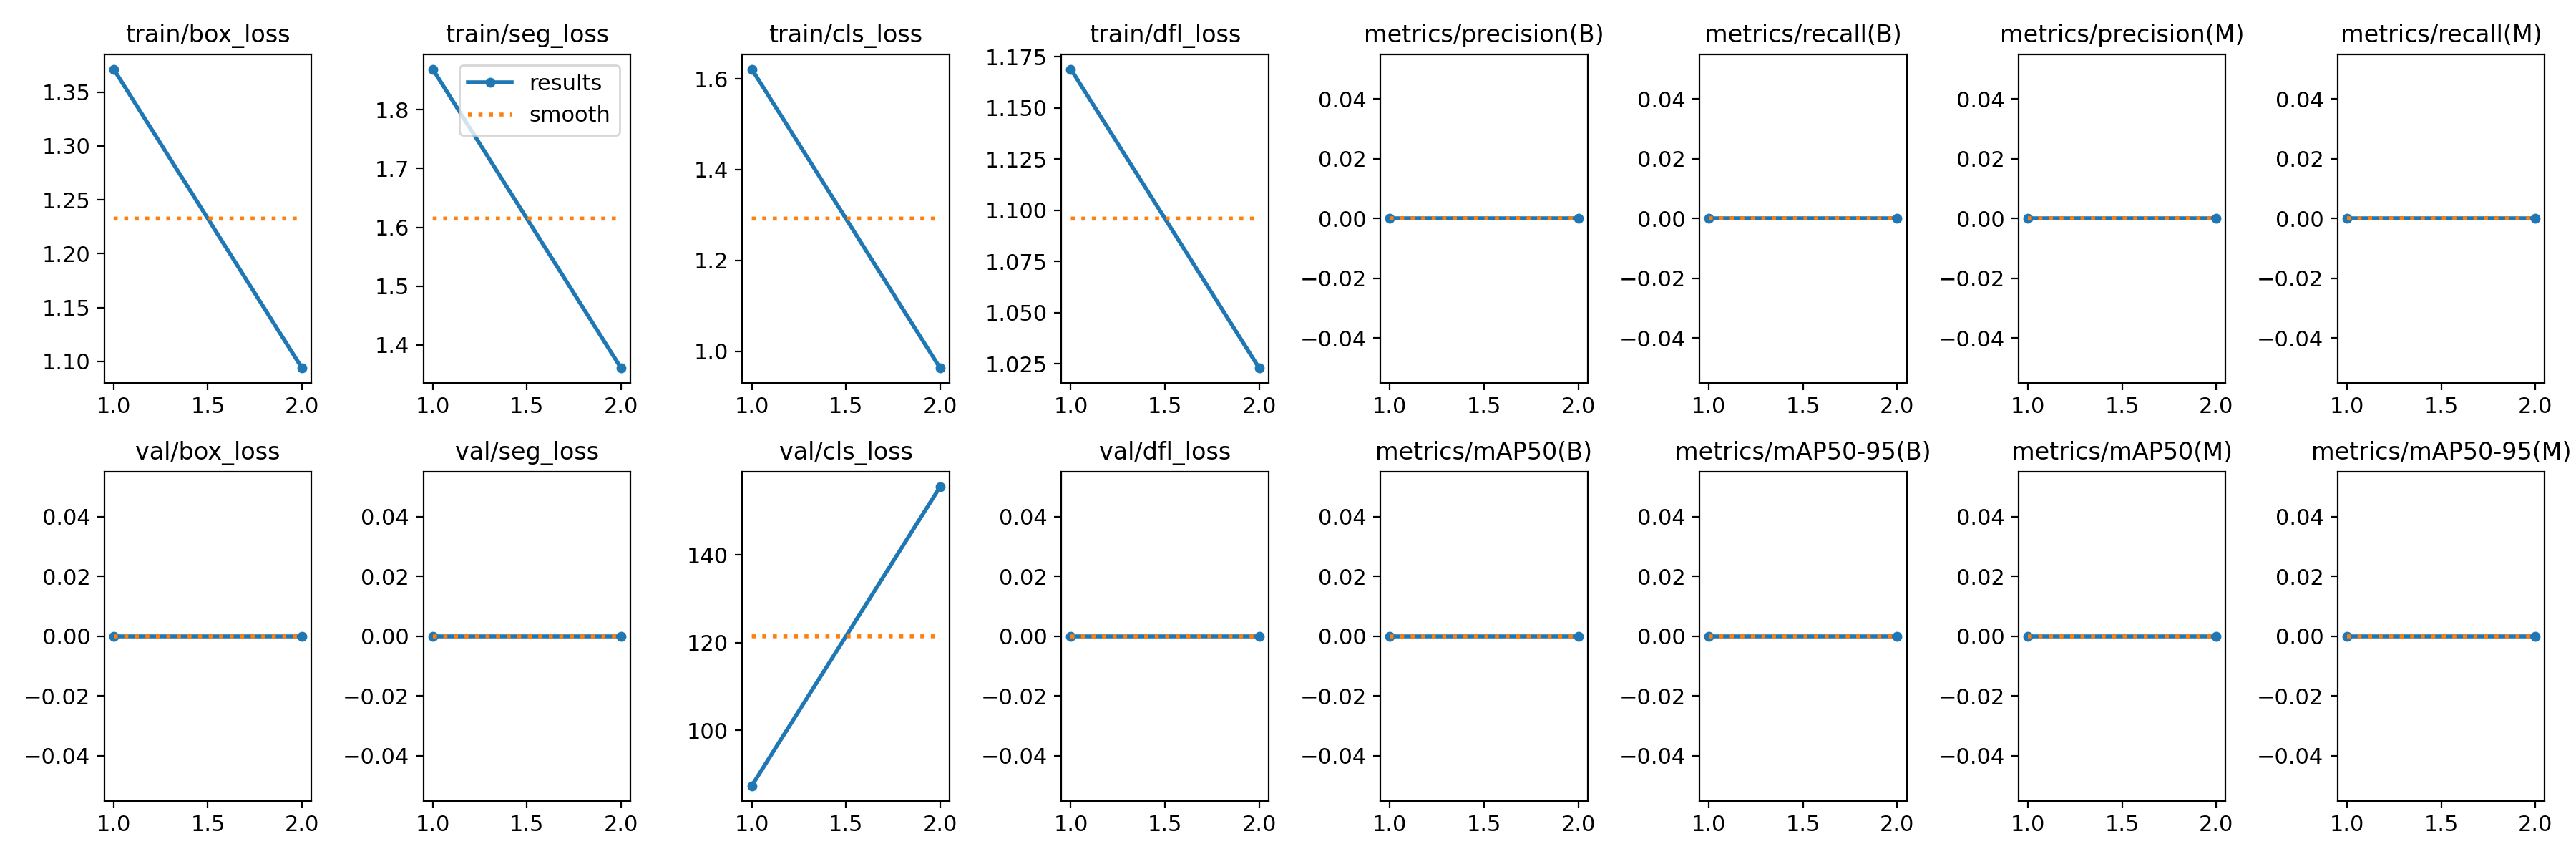

Source data for this figure (header and first rows):
epoch, train/box_loss, train/seg_loss, train/cls_loss, train/dfl_loss, metrics/precision(B), metrics/recall(B), metrics/mAP50(B), metrics/mAP50-95(B), metrics/precision(M), metrics/recall(M), metrics/mAP50(M), metrics/mAP50-95(M), val/box_loss, val/seg_loss, val/cls_loss, val/dfl_loss, lr/pg0, lr/pg1, lr/pg2
1, 1.371, 1.869, 1.621, 1.169, 0, 0, 0, 0, 0, 0, 0, 0, 0, 0, 87.35, 0, 0.000665, 0.000665, 0.000665
2, 1.094, 1.361, 0.9631, 1.023, 0, 0, 0, 0, 0, 0, 0, 0, 0, 0, 155.5, 0, 0.0006725, 0.0006725, 0.0006725
